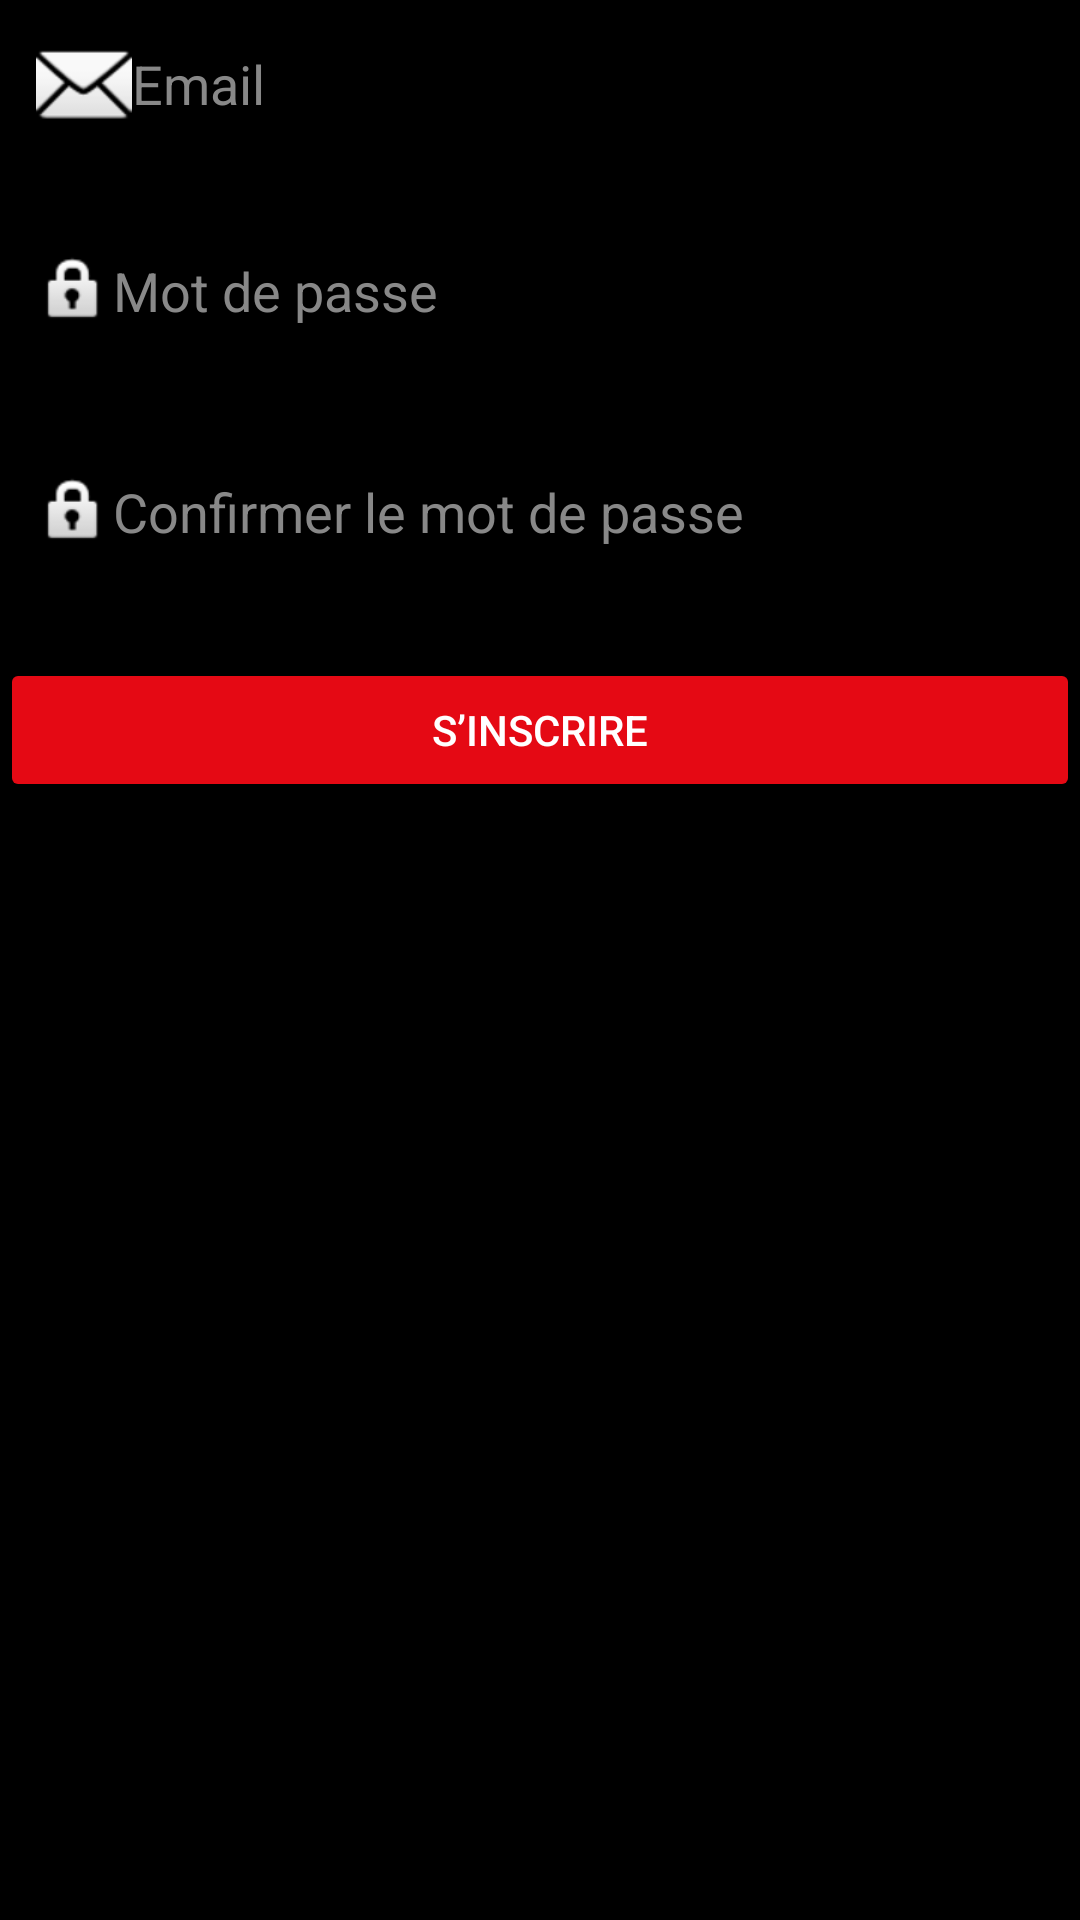

The Android layout XML behind this screen, and the referenced resources:
<!-- AndroidManifest.xml: application theme Theme.NoonStudio -->
<!-- res/layout/fragment_register.xml -->
<LinearLayout xmlns:android="http://schemas.android.com/apk/res/android"
    android:orientation="vertical"
    android:layout_width="match_parent"
    android:layout_height="wrap_content">

    <EditText
        android:id="@+id/editEmail"
        android:layout_width="match_parent"
        android:layout_height="wrap_content"
        android:hint="Email"
        android:inputType="textEmailAddress"
        android:textColor="#FFFFFF"
        android:textColorHint="#888888"
        android:background="@android:color/transparent"
        android:padding="12dp"
        android:layout_marginBottom="16dp"
        android:drawableLeft="@android:drawable/ic_dialog_email" />

    <EditText
        android:id="@+id/editPassword"
        android:layout_width="match_parent"
        android:layout_height="wrap_content"
        android:hint="Mot de passe"
        android:inputType="textPassword"
        android:textColor="#FFFFFF"
        android:textColorHint="#888888"
        android:background="@android:color/transparent"
        android:padding="12dp"
        android:layout_marginBottom="24dp"
        android:drawableLeft="@android:drawable/ic_lock_idle_lock" />

    <EditText
        android:id="@+id/editConfirmPassword"
        android:layout_width="match_parent"
        android:layout_height="wrap_content"
        android:hint="Confirmer le mot de passe"
        android:inputType="textPassword"
        android:textColor="#FFFFFF"
        android:textColorHint="#888888"
        android:background="@android:color/transparent"
        android:padding="12dp"
        android:layout_marginBottom="24dp"
        android:drawableLeft="@android:drawable/ic_lock_idle_lock" />

    <Button
        android:id="@+id/buttonRegister"
        android:layout_width="match_parent"
        android:layout_height="wrap_content"
        android:text="S’inscrire"
        android:textColor="#FFFFFF"
        android:backgroundTint="#E50914" />
</LinearLayout>
<!-- resources referenced by this layout -->
<resources>
  <style name="Theme.NoonStudio" parent="Theme.MaterialComponents.DayNight.NoActionBar">
          <item name="android:windowBackground">@android:color/black</item>
          <item name="colorPrimary">@android:color/black</item>
          <item name="colorOnPrimary">@android:color/white</item>
          <item name="android:textColorPrimary">@android:color/white</item>
      </style>
</resources>
